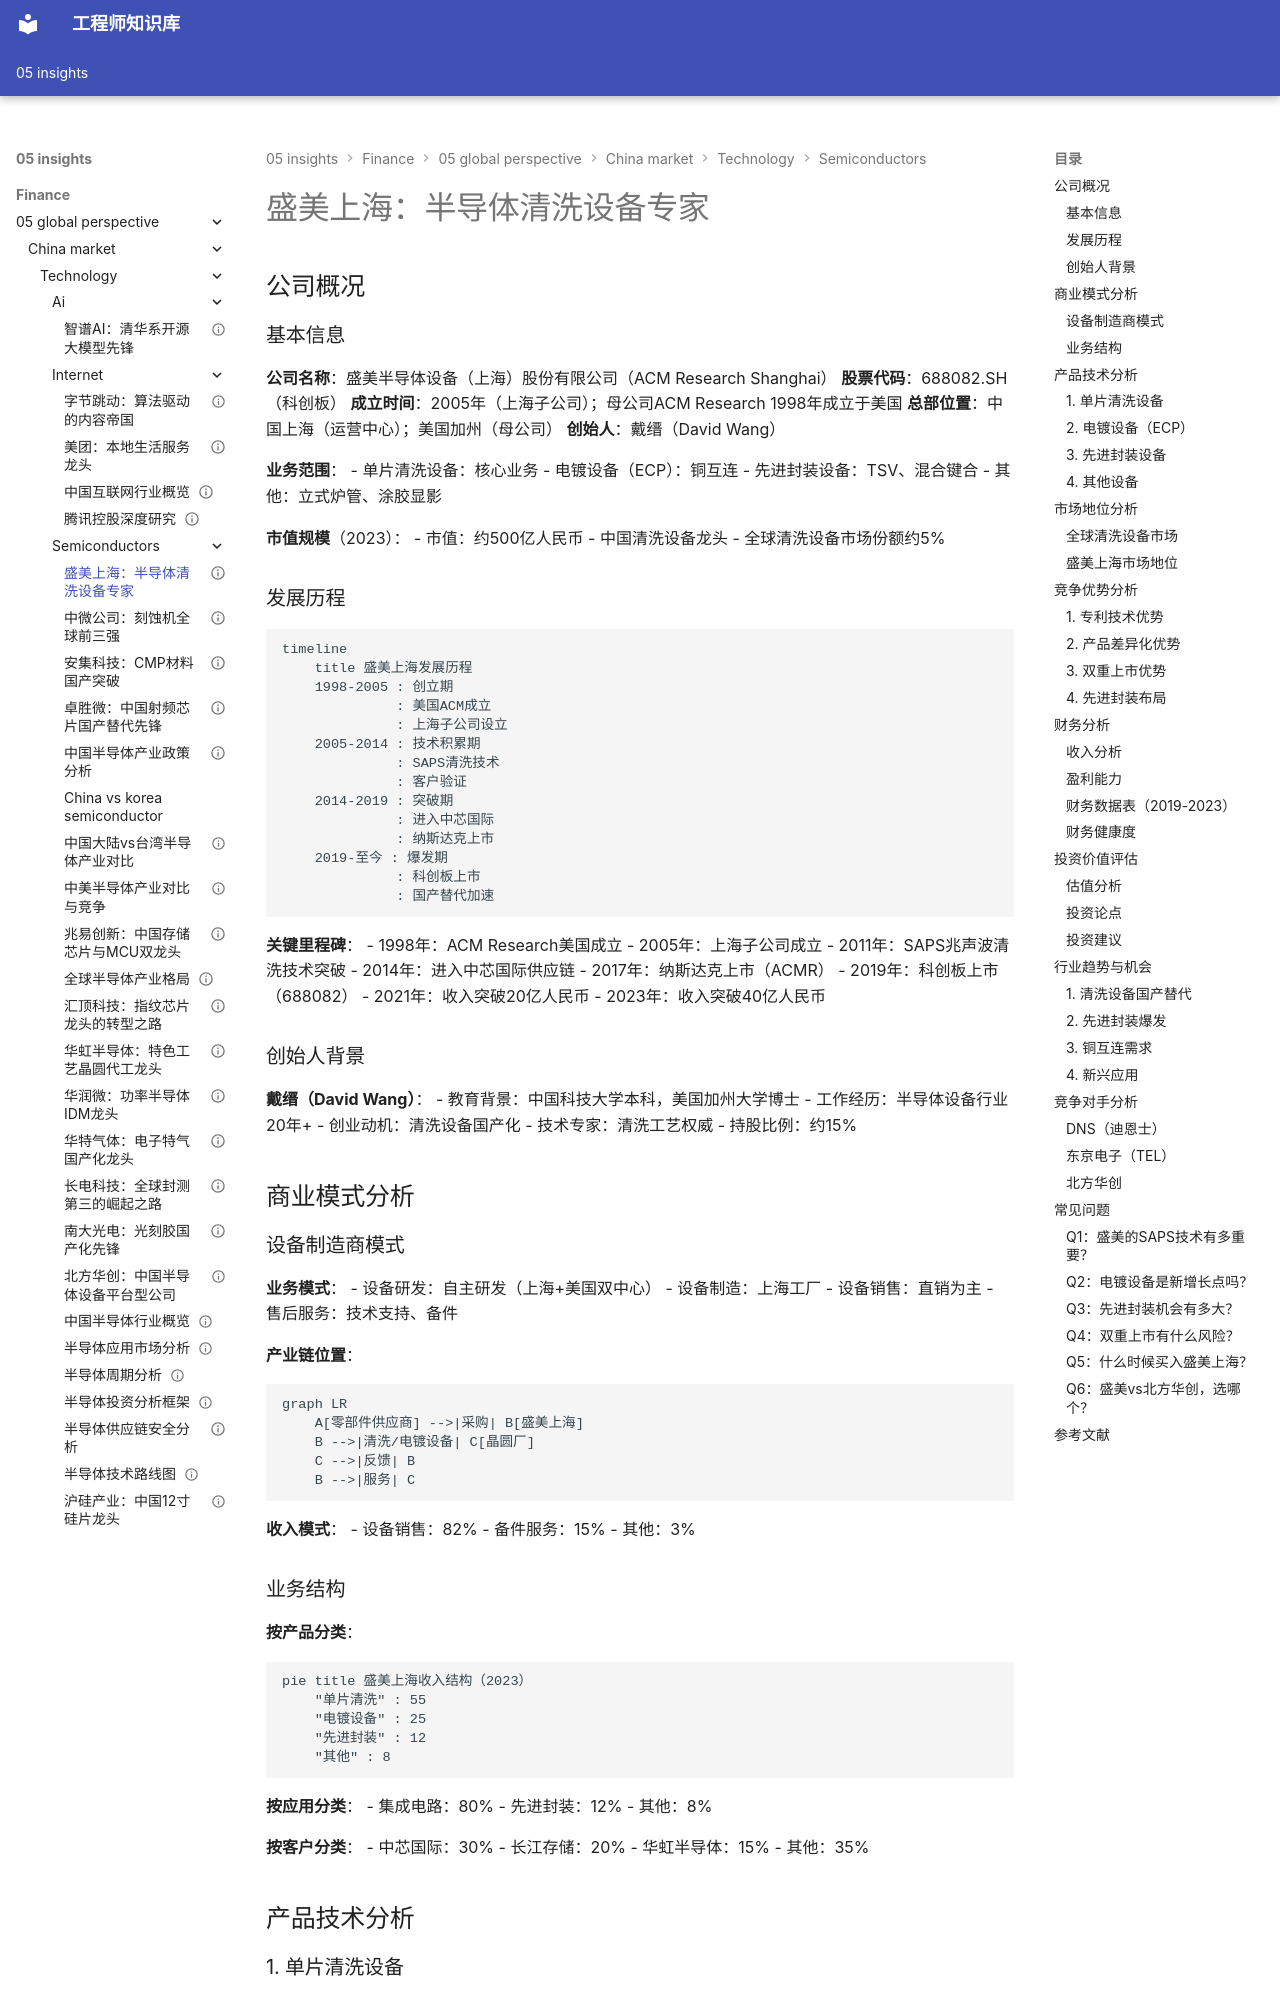

repository: Vuiora/knowledge-os · page: 05-insights/finance/05-global-perspective/china-market/technology/semiconductors/acm-research/index.html · generator: mkdocs

---
title: 盛美上海：半导体清洗设备专家
description: 深入分析盛美上海的清洗技术能力、电镀设备、客户结构和投资价值
slug: acm-research-cleaning-equipment-analysis
domain: 金融洞察
module: 全球投资视角
content_type: case-study
skill_level: intermediate
tags:
- 中国市场
- 盛美上海
- 清洗设备
- 电镀设备
- 半导体设备
- 国产替代
prerequisites:
- 半导体产业链理解
- 半导体制造工艺
- 设备技术基础
related_contents:
- 北方华创分析
- 中微公司分析
- 半导体设备行业
estimated_time: 50
difficulty_score: 3
author: 金融知识体系
created_at: '2024-01-01'
updated_at: '2024-01-01'
version: '1.0'
language: zh-CN
status: published
is_featured: true
---

# 盛美上海：半导体清洗设备专家

## 公司概况

### 基本信息

**公司名称**：盛美半导体设备（上海）股份有限公司（ACM Research Shanghai）
**股票代码**：688082.SH（科创板）
**成立时间**：2005年（上海子公司）；母公司ACM Research 1998年成立于美国
**总部位置**：中国上海（运营中心）；美国加州（母公司）
**创始人**：戴缙（David Wang）

**业务范围**：
- 单片清洗设备：核心业务
- 电镀设备（ECP）：铜互连
- 先进封装设备：TSV、混合键合
- 其他：立式炉管、涂胶显影

**市值规模**（2023）：
- 市值：约500亿人民币
- 中国清洗设备龙头
- 全球清洗设备市场份额约5%

### 发展历程

```mermaid
timeline
    title 盛美上海发展历程
    1998-2005 : 创立期
              : 美国ACM成立
              : 上海子公司设立
    2005-2014 : 技术积累期
              : SAPS清洗技术
              : 客户验证
    2014-2019 : 突破期
              : 进入中芯国际
              : 纳斯达克上市
    2019-至今 : 爆发期
              : 科创板上市
              : 国产替代加速
```

**关键里程碑**：
- 1998年：ACM Research美国成立
- 2005年：上海子公司成立
- 2011年：SAPS兆声波清洗技术突破
- 2014年：进入中芯国际供应链
- 2017年：纳斯达克上市（ACMR）
- 2019年：科创板上市（688082）
- 2021年：收入突破20亿人民币
- 2023年：收入突破40亿人民币

### 创始人背景

**戴缙（David Wang）**：
- 教育背景：中国科技大学本科，美国加州大学博士
- 工作经历：半导体设备行业20年+
- 创业动机：清洗设备国产化
- 技术专家：清洗工艺权威
- 持股比例：约15%

## 商业模式分析

### 设备制造商模式

**业务模式**：
- 设备研发：自主研发（上海+美国双中心）
- 设备制造：上海工厂
- 设备销售：直销为主
- 售后服务：技术支持、备件

**产业链位置**：
```mermaid
graph LR
    A[零部件供应商] -->|采购| B[盛美上海]
    B -->|清洗/电镀设备| C[晶圆厂]
    C -->|反馈| B
    B -->|服务| C
```

**收入模式**：
- 设备销售：82%
- 备件服务：15%
- 其他：3%
